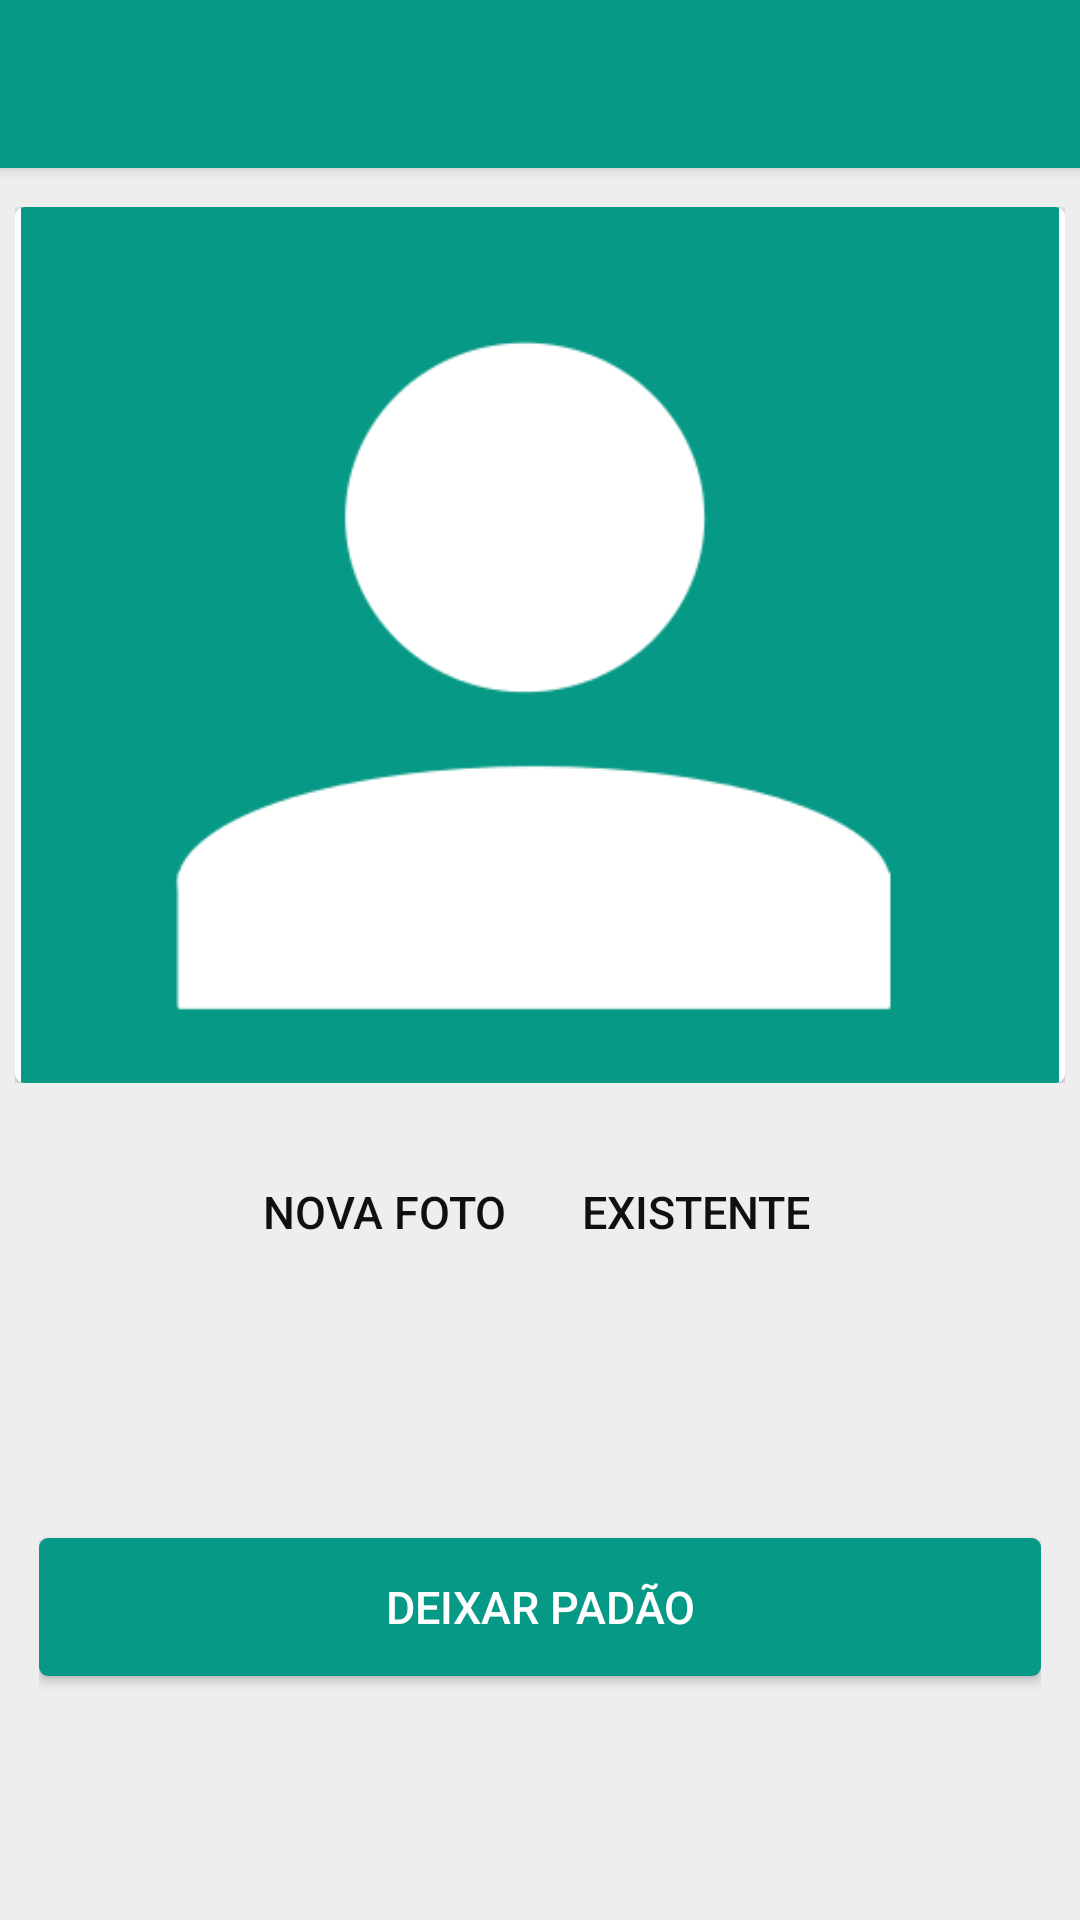

The Android layout XML behind this screen, and the referenced resources:
<!-- AndroidManifest.xml: application theme AppTheme -->
<!-- res/layout/activity_set_photo.xml -->
<LinearLayout xmlns:android="http://schemas.android.com/apk/res/android"
    xmlns:app="http://schemas.android.com/apk/res-auto"
    xmlns:tools="http://schemas.android.com/tools"
    android:orientation="vertical"
    android:layout_width="match_parent"
    android:layout_height="match_parent"
    tools:context="com.developer.fabiano.materialdesign.MainActivity">

    <android.support.v7.widget.Toolbar
        android:id="@+id/tbSetPhoto"
        android:layout_width="match_parent"
        android:layout_height="?attr/actionBarSize"
        android:minHeight="?attr/actionBarSize"
        android:background="@color/colorPrimary"
        app:theme="@style/TheToobar"
        android:elevation="3dp"
        >
    </android.support.v7.widget.Toolbar>

    <ScrollView
        android:layout_width="match_parent"
        android:layout_height="match_parent"
        android:fillViewport="true"
        android:id="@+id/scrollView" >
        <LinearLayout
            android:orientation="vertical"
            android:layout_width="match_parent"
            android:background="#EEEEEE"
            android:id="@+id/llSetPhoto"
            android:layout_height="match_parent"
            >
            <LinearLayout
                android:orientation="vertical"
                android:layout_marginTop="13dp"
                android:layout_marginLeft="13dp"
                android:layout_marginRight="13dp"
                android:layout_width="@dimen/size_set_photo"
                android:layout_gravity="center_horizontal"
                android:layout_height="match_parent"
                android:layout_weight=".5">
                <android.support.v7.widget.CardView
                    android:layout_width="match_parent"
                    android:layout_height="match_parent"
                    android:minHeight="100dp"
                    android:minWidth="100dp"
                    app:cardElevation="3dp"
                    app:cardPreventCornerOverlap="false"
                    app:cardUseCompatPadding="false"
                    app:cardMaxElevation="3dp"
                    app:cardCornerRadius="3dp"
                    android:layout_gravity="center_horizontal"
                    >
                    <ImageView
                        android:id="@+id/ivSetPhoto"
                        android:padding="2dp"
                        android:scaleType="centerCrop"
                        android:layout_width="match_parent"
                        android:layout_height="match_parent"
                        android:src="@drawable/perfil_toobar"
                        android:adjustViewBounds="true">
                    </ImageView>
                </android.support.v7.widget.CardView>
            </LinearLayout>
            <LinearLayout
                android:layout_width="wrap_content"
                android:layout_height="wrap_content"
                android:layout_gravity="center_horizontal"
                android:layout_marginTop="20dp"
                android:orientation="horizontal">
                <Button
                    android:layout_width="wrap_content"
                    android:layout_height="@dimen/height_conponentes"
                    android:text="Nova foto"
                    android:layout_marginBottom="20dp"
                    android:id="@+id/btnNewFoto"
                    android:textSize="@dimen/text_size"
                    android:background="@drawable/pressed_transparent"
                    android:layout_gravity="center_horizontal"
                    android:textColor="@color/colorSecond" />
                <Button
                    android:layout_marginLeft="16dp"
                    android:layout_width="wrap_content"
                    android:layout_height="@dimen/height_conponentes"
                    android:text="Existente"
                    android:textSize="@dimen/text_size"
                    android:layout_marginBottom="20dp"
                    android:id="@+id/btnExistente"
                    android:background="@drawable/pressed_transparent"
                    android:layout_gravity="center_horizontal"
                    android:textColor="@color/colorSecond" />
            </LinearLayout>
            <LinearLayout
                android:layout_width="match_parent"
                android:layout_height="match_parent"
                android:layout_marginLeft="13dp"
                android:layout_marginRight="13dp"
                android:orientation="horizontal"
                android:layout_marginBottom="16dp"
                android:layout_weight=".7">

                <Button
                    android:layout_width="match_parent"
                    android:layout_height="@dimen/height_conponentes"
                    android:textSize="@dimen/text_size"
                    android:text="deixar padão"
                    android:id="@+id/btnSetPhoto"
                    android:background="@drawable/pressed_primary"
                    android:layout_gravity="center_vertical"
                    android:textColor="@color/colorAccent" />
            </LinearLayout>
        </LinearLayout>
    </ScrollView>


</LinearLayout>
<!-- resources referenced by this layout -->
<resources>
  <color name="colorAccent">#fff</color>
  <color name="colorPrimary">#069985</color>
  <color name="colorSecond">#101010</color>
  <dimen name="height_conponentes">45dp</dimen>
  <dimen name="size_set_photo">300dp</dimen>
  <dimen name="text_size">14sp</dimen>
  <!-- drawable perfil_toobar: jpg bitmap (drawable, 6535 bytes) -->
  <!-- drawable pressed_primary (drawable) -->
  <?xml version="1.0" encoding="utf-8"?>
  <selector xmlns:android="http://schemas.android.com/apk/res/android">
      <item android:state_pressed="true" android:drawable="@color/colorPrimaryDark" />
      <item android:drawable="@drawable/button_primary"/>
  </selector>
  <!-- drawable pressed_transparent (drawable) -->
  <?xml version="1.0" encoding="utf-8"?>
  <selector xmlns:android="http://schemas.android.com/apk/res/android">
      <item android:state_pressed="true" android:drawable="@color/colorThird" />
      <item android:drawable="@drawable/button_transparent"/>
  </selector>
  <style name="TheToobar" parent="Theme.AppCompat">
          <item name="popupTheme">@style/Theme.AppCompat.Light</item>
          <item name="colorControlNormal">@color/colorAccent</item>
      </style>
  <style name="AppTheme" parent="Theme.AppCompat.Light.NoActionBar">
          <item name="colorPrimary">@color/colorPrimary</item>
          <item name="colorPrimaryDark">@color/colorPrimaryDark</item>
          <item name="colorAccent">@color/colorPrimary</item>
          <item name="colorControlNormal">#ccc</item>
          <item name="android:windowBackground">@color/windowBackground</item>
          
      </style>
  <color name="colorPrimaryDark">#068573</color>
  <!-- drawable button_primary (drawable) -->
  <?xml version="1.0" encoding="utf-8"?>
  <shape  xmlns:android="http://schemas.android.com/apk/res/android">
      <corners android:radius="3dp"></corners>
      <solid  android:color="@color/colorPrimary"></solid>
  
  </shape>
  <color name="colorThird">#e2e2e2</color>
  <!-- drawable button_transparent (drawable) -->
  <?xml version="1.0" encoding="utf-8"?>
  <shape  xmlns:android="http://schemas.android.com/apk/res/android">
      <corners android:radius="3dp"></corners>
      <solid  android:color="#00ffc7aa"></solid>
  </shape>
  <color name="windowBackground">#F5F5F5</color>
</resources>
